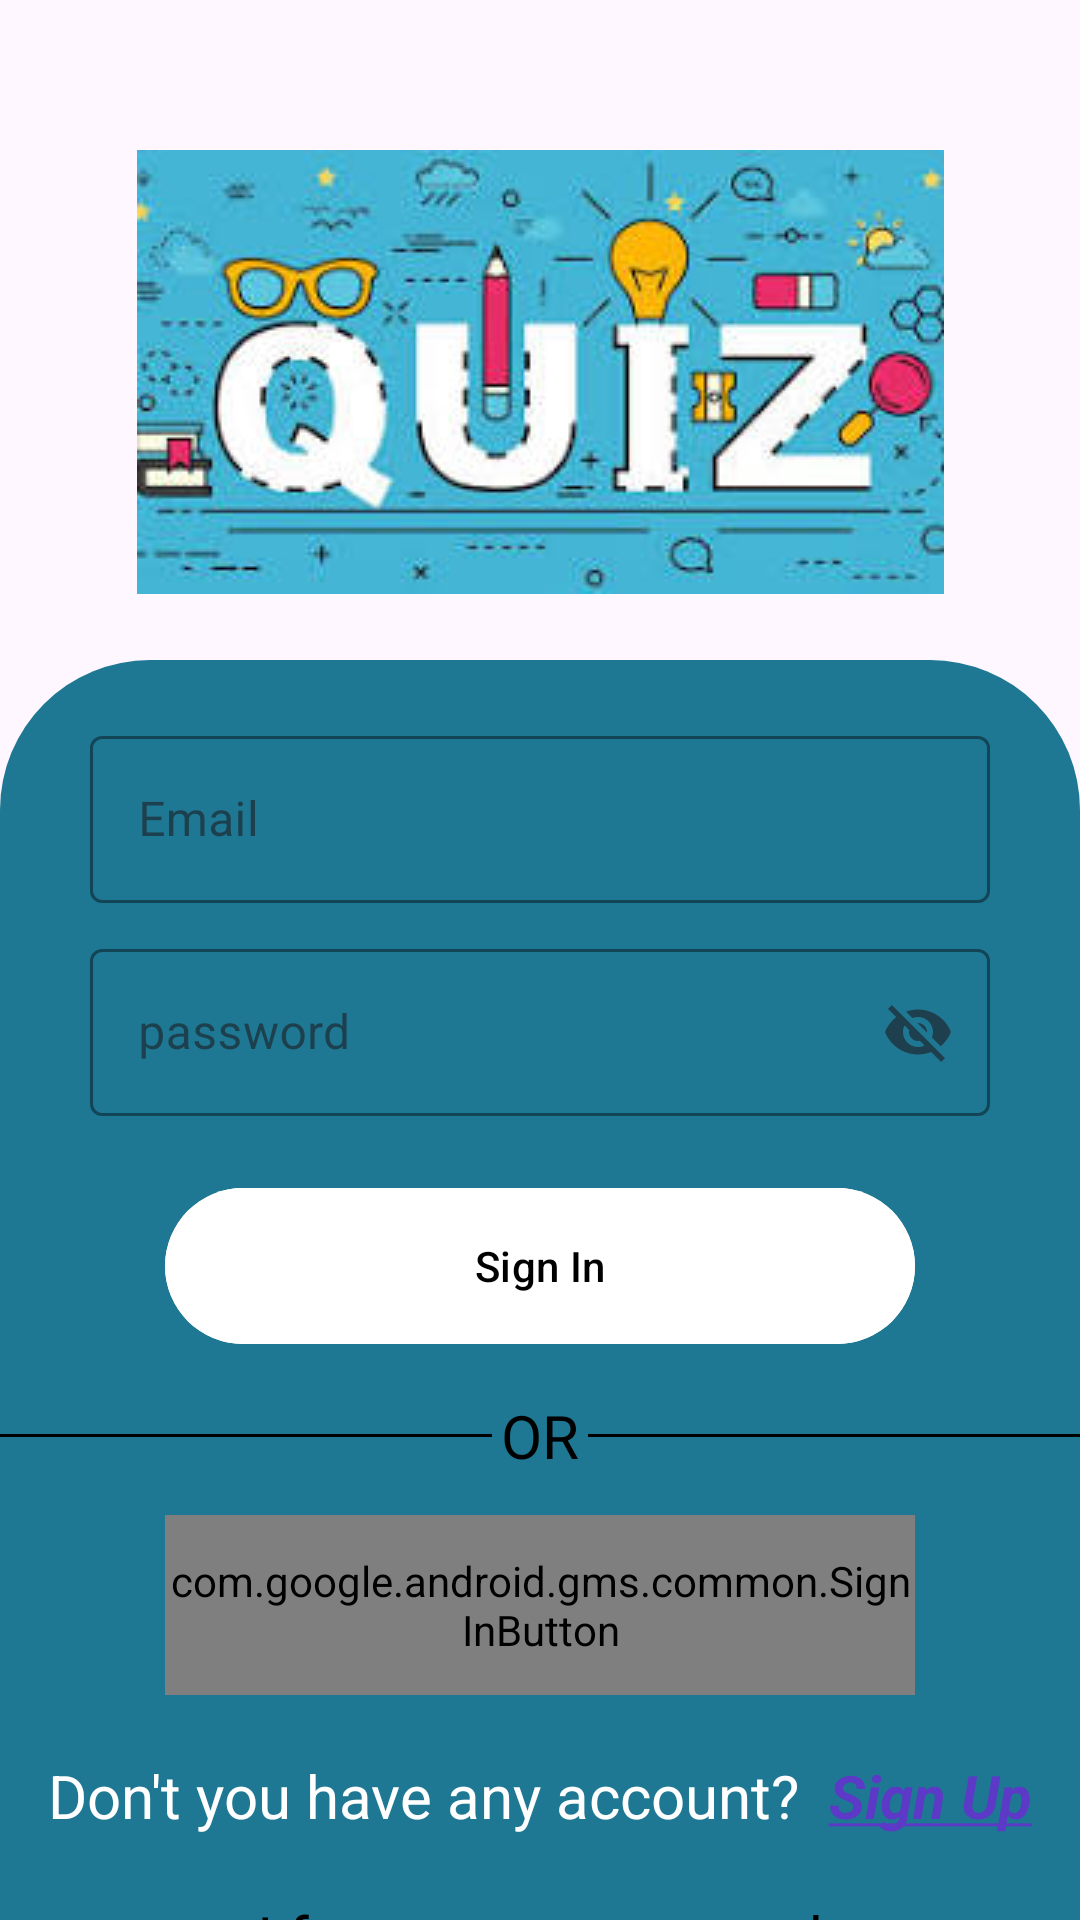

This screen was rendered from an Android layout file. Write that file and the resources it references.
<!-- AndroidManifest.xml: activity theme AppThemeSplash -->
<!-- res/layout/activity_login.xml -->
<?xml version="1.0" encoding="utf-8"?>
<androidx.constraintlayout.widget.ConstraintLayout xmlns:android="http://schemas.android.com/apk/res/android"
    xmlns:app="http://schemas.android.com/apk/res-auto"
    xmlns:tools="http://schemas.android.com/tools"
    android:layout_width="match_parent"
    android:layout_height="match_parent"
    tools:context=".LoginActivity">

    <ImageView
        android:id="@+id/imageView"
        android:layout_width="wrap_content"
        android:layout_height="wrap_content"
        android:layout_marginTop="50dp"
        app:layout_constraintEnd_toEndOf="parent"
        app:layout_constraintStart_toStartOf="parent"
        app:layout_constraintTop_toTopOf="parent"
        app:srcCompat="@drawable/quiz_image"
        android:contentDescription="@string/login_image"/>

    <LinearLayout
        android:layout_width="match_parent"
        android:layout_height="match_parent"
        android:layout_marginTop="220dp"
        android:background="@drawable/login_shape"
        android:orientation="vertical"
        app:layout_constraintBottom_toBottomOf="parent"
        app:layout_constraintEnd_toEndOf="parent"
        app:layout_constraintStart_toStartOf="parent"
        app:layout_constraintTop_toTopOf="@id/imageView"
        android:gravity="center">

        <com.google.android.material.textfield.TextInputLayout
            android:id="@+id/editTextSignUpemail"
            style="@style/Widget.MaterialComponents.TextInputLayout.OutlinedBox"
            android:layout_width="300dp"
            android:layout_height="wrap_content"
            android:layout_marginTop="20dp"
            app:boxStrokeColor="@color/black"
            app:hintTextColor="@color/black"
            app:startIconDrawable="@drawable/email_icon">

            <com.google.android.material.textfield.TextInputEditText
                android:id="@+id/editTextloginEmail"
                android:layout_width="match_parent"
                android:layout_height="wrap_content"
                android:hint="@string/email"
                android:inputType="textEmailAddress"
                android:textColor="@color/black"
                android:textColorHint="@color/black"
                android:textCursorDrawable="@null" />

        </com.google.android.material.textfield.TextInputLayout>

        <com.google.android.material.textfield.TextInputLayout
            android:id="@+id/editTextSignUpPassword"
            style="@style/Widget.MaterialComponents.TextInputLayout.OutlinedBox"
            android:layout_width="300dp"
            android:layout_height="wrap_content"
            android:layout_marginTop="10dp"
            app:boxStrokeColor="@color/black"
            app:endIconMode="password_toggle"
            app:hintTextColor="@color/black"
            app:startIconDrawable="@drawable/password_icon">

            <com.google.android.material.textfield.TextInputEditText
                android:id="@+id/editTextLoginPassword"
                android:layout_width="match_parent"
                android:layout_height="wrap_content"
                android:hint="@string/password"
                android:inputType="textEmailAddress"
                android:textColor="@color/black"
                android:textColorHint="@color/black"
                android:textCursorDrawable="@null" />
        </com.google.android.material.textfield.TextInputLayout>

        <Button
            android:id="@+id/buttonSignIn"
            android:layout_width="250dp"
            android:layout_height="60dp"
            android:layout_marginTop="20dp"
            android:backgroundTint="@color/white"
            android:text="Sign In"
            android:textColor="@color/black" />

        <LinearLayout
            android:layout_width="match_parent"
            android:layout_height="wrap_content"
            android:orientation="horizontal"
            android:layout_marginTop="10dp"
            android:gravity="center">
            <View
                android:layout_width="0dp"
                android:layout_height="1dp"
                android:layout_weight="1"
                android:background = "@color/black"/>

            <TextView
                android:layout_width="wrap_content"
                android:layout_height="wrap_content"
                android:text="OR"
                android:textSize="20sp"
                android:textColor="@color/black"
                android:layout_margin="3dp"/>

            <View
                android:layout_width="0dp"
                android:layout_height="1dp"
                android:layout_weight="1"
                android:background = "@color/black"/>
        </LinearLayout>

        <com.google.android.gms.common.SignInButton
            android:id="@+id/buttonGoogleSignIn"
            android:layout_width="250dp"
            android:layout_height="60dp"
            android:layout_marginTop="10dp">

        </com.google.android.gms.common.SignInButton>

        <TextView
            android:id="@+id/textviewSignup"
            android:layout_width="wrap_content"
            android:layout_height="wrap_content"
            android:textColor="@color/white"
            android:text="@string/account"
            android:textSize="20sp"
            android:layout_marginTop="20dp"/>

        <TextView
            android:id="@+id/textViewForgotPassword"
            android:layout_width="wrap_content"
            android:layout_height="wrap_content"
            android:textColor="@color/black"
            android:text="@string/forgot_password"
            android:textSize="20sp"
            android:layout_marginTop="20dp"/>

    </LinearLayout>
</androidx.constraintlayout.widget.ConstraintLayout>
<!-- resources referenced by this layout -->
<resources>
  <color name="black">#FF000000</color>
  <color name="white">#FFFFFFFF</color>
  <!-- drawable login_shape (drawable) -->
  <?xml version="1.0" encoding="utf-8"?>
  <shape xmlns:android="http://schemas.android.com/apk/res/android">
  
      <solid
          android:color="@color/Matisse"/>
  
      <corners
          android:topLeftRadius="50dp"
          android:topRightRadius="50dp"/>
  
  </shape>
  <!-- drawable quiz_image: png bitmap (drawable, 77203 bytes) -->
  <string name="account">Don\'t you have any account? <font color="#FF5C39C6">
          <b><u><i>Sign Up</i></u></b></font> </string>
  <string name="email">Email</string>
  <string name="forgot_password"><u>I forgot my password</u></string>
  <string name="login_image">login Image</string>
  <string name="password">password</string>
  <style name="AppThemeSplash" parent="Theme.Material3.DayNight.NoActionBar">
          
          <item name="colorPrimary">@color/Matisse</item>
          <item name="colorPrimaryVariant">@color/Matisse</item>
          <item name="colorOnPrimary">@color/white</item>
          
          <item name="colorSecondary">@color/Matisse</item>
          <item name="colorSecondaryVariant">@color/Matisse</item>
          <item name="colorOnSecondary">@color/black</item>
          
          <item name="android:statusBarColor">?attr/colorPrimaryVariant</item>
          
      </style>
  <color name="Matisse">#FF1F7893</color>
</resources>
